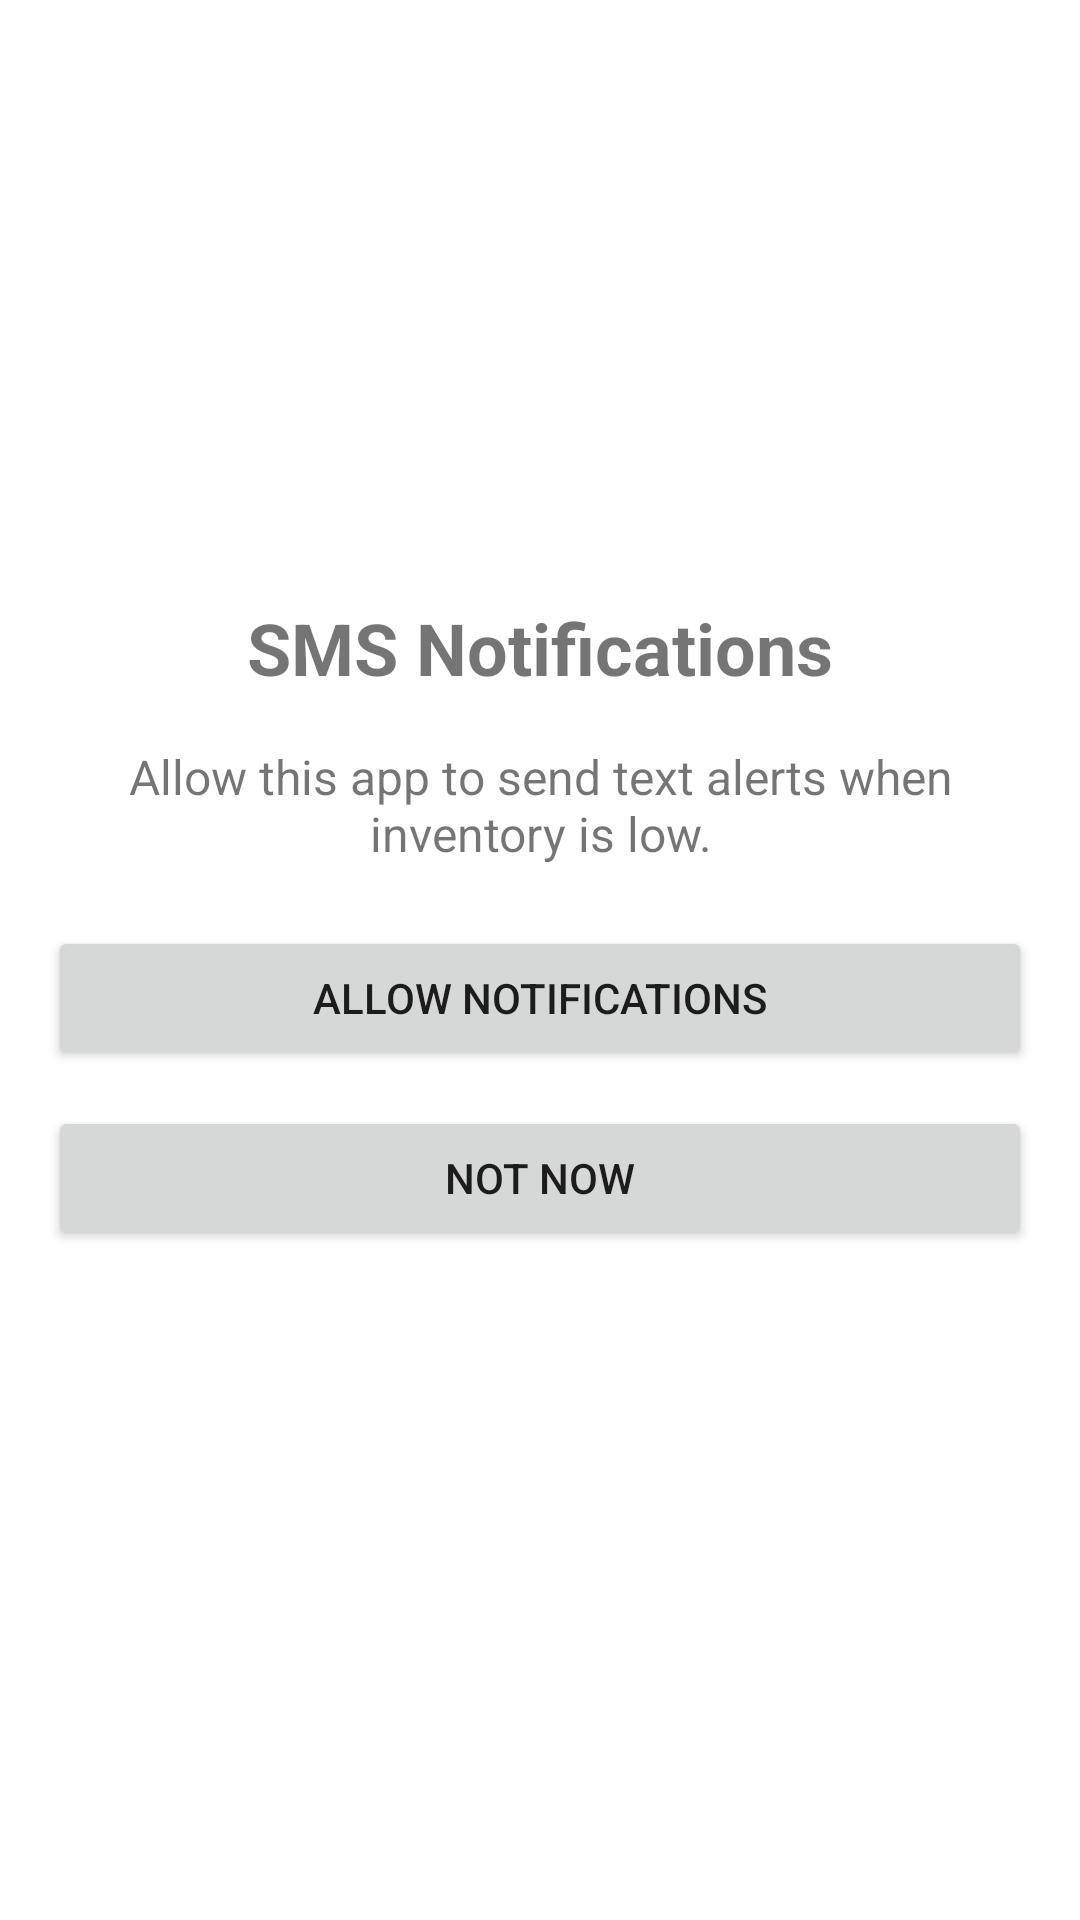

Android layout source for this screen:
<!-- AndroidManifest.xml: application theme Theme.FinalProject -->
<!-- res/layout/activity_sms.xml -->
<?xml version="1.0" encoding="utf-8"?>
<androidx.constraintlayout.widget.ConstraintLayout
    xmlns:android="http://schemas.android.com/apk/res/android"
    xmlns:app="http://schemas.android.com/apk/res-auto"
    android:layout_width="match_parent"
    android:layout_height="match_parent">
    <LinearLayout
        android:layout_width="match_parent"
        android:layout_height="wrap_content"
        android:orientation="vertical"
        android:padding="16dp"

        app:layout_constraintTop_toTopOf="parent"
        app:layout_constraintBottom_toBottomOf="parent"
        app:layout_constraintStart_toStartOf="parent"
        app:layout_constraintEnd_toEndOf="parent">
        <TextView
            android:id="@+id/smsTitle"
            android:layout_width="wrap_content"
            android:layout_height="wrap_content"
            android:gravity="center"
            android:layout_gravity="center"
            android:text="SMS Notifications"
            android:textSize="24sp"
            android:textStyle="bold"
            android:layout_marginBottom="16dp" />

        <TextView
            android:id="@+id/smsDescription"
            android:layout_width="match_parent"
            android:layout_height="wrap_content"
            android:text="Allow this app to send text alerts when inventory is low."
            android:textSize="16sp"
            android:gravity="center"
            android:layout_marginBottom="20dp" />


        <Button
            android:id="@+id/allowSmsButton"
            android:layout_width="match_parent"
            android:layout_height="wrap_content"
            android:text="Allow Notifications"
            android:layout_marginBottom="12dp" />

        <Button
            android:id="@+id/denySmsButton"
            android:layout_width="match_parent"
            android:layout_height="wrap_content"
            android:layout_marginBottom="24dp"
            android:text="Not Now" />


    </LinearLayout>
</androidx.constraintlayout.widget.ConstraintLayout>
<!-- resources referenced by this layout -->
<resources>
  <style name="Theme.FinalProject" parent="Theme.MaterialComponents.DayNight.DarkActionBar">
          
          <item name="colorPrimary">@color/blue</item>
          <item name="colorPrimaryVariant">@color/purple_700</item>
          <item name="colorOnPrimary">@color/white</item>
          
          <item name="colorSecondary">@color/teal_200</item>
          <item name="colorSecondaryVariant">@color/teal_700</item>
          <item name="colorOnSecondary">@color/black</item>
          
          <item name="android:statusBarColor">?attr/colorPrimaryVariant</item>
          
      </style>
  <!-- not gathered from this repository: default colours our renderer supplied (Android Studio template values) -->
  <color name="purple_700">#FF3700B3</color>
  <color name="teal_200">#FF03DAC5</color>
  <color name="teal_700">#FF018786</color>
  <color name="black">#FF000000</color>
  <color name="white">#FFFFFFFF</color>
</resources>
